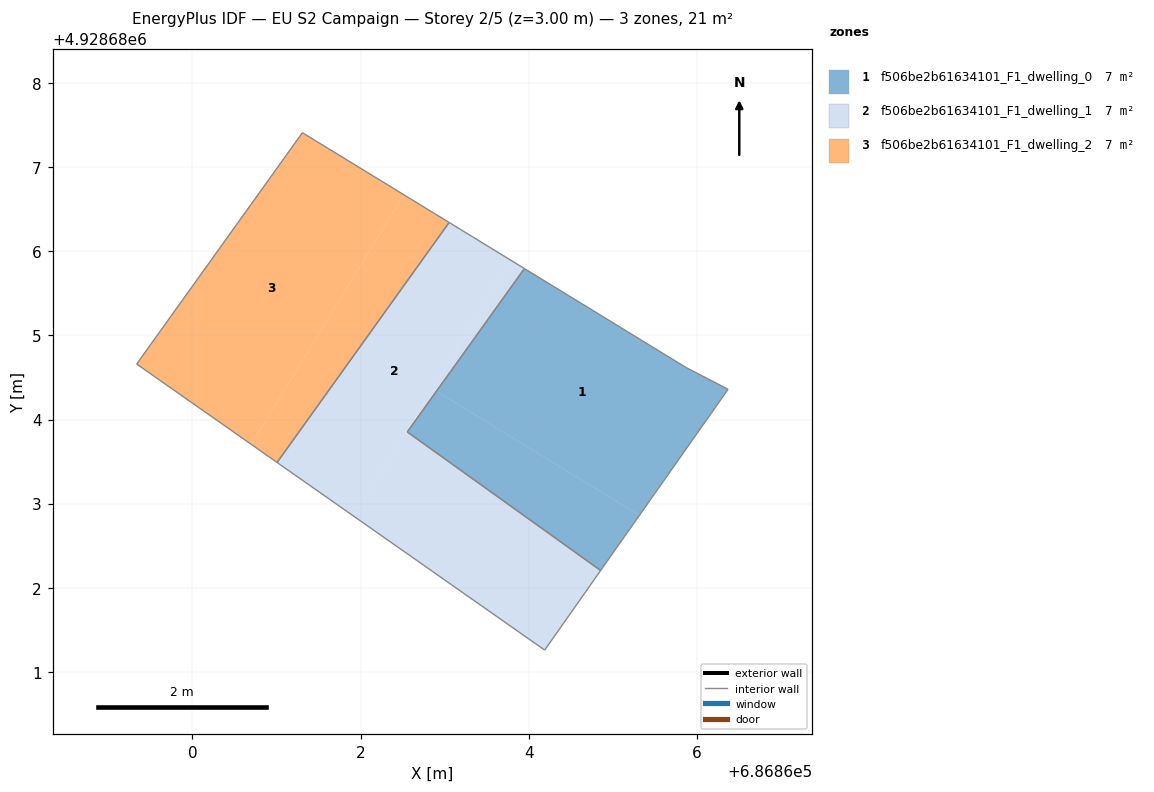
=== STOREY PLAN SPEC (per zone: floor XY polygon, exterior-wall plan segments, windows/doors) ===
zone 1: f506be2b61634101_F1_dwelling_0  (7.0 m²)
  floor: (686864.85, 4928682.21) (686865.31, 4928682.86) (686862.90, 4928684.34) (686862.56, 4928683.85)
  floor: (686865.31, 4928682.86) (686866.37, 4928684.36) (686865.87, 4928684.62) (686863.95, 4928685.79) (686862.90, 4928684.34)
  interior walls: 5
zone 2: f506be2b61634101_F1_dwelling_1  (7.0 m²)
  floor: (686864.19, 4928681.26) (686864.85, 4928682.21) (686862.55, 4928683.85) (686862.83, 4928684.33) (686861.93, 4928682.85)
  floor: (686862.90, 4928684.34) (686863.95, 4928685.79) (686863.79, 4928685.89) (686862.86, 4928684.36)
  floor: (686861.93, 4928682.85) (686863.79, 4928685.89) (686863.05, 4928686.34) (686861.01, 4928683.49)
  floor: (686862.55, 4928683.85) (686862.90, 4928684.34) (686862.86, 4928684.36) (686862.83, 4928684.33)
  interior walls: 6
zone 3: f506be2b61634101_F1_dwelling_2  (7.0 m²)
  floor: (686861.01, 4928683.49) (686863.05, 4928686.34) (686862.51, 4928686.67) (686860.70, 4928683.71)
  floor: (686860.70, 4928683.71) (686862.51, 4928686.67) (686861.31, 4928687.41) (686859.34, 4928684.66)
  interior walls: 4

=== DERIVED (storey summary) ===
Building: EU S2 Campaign
Storey: 2 of 5  (floor level z = 3.00 m)
Storey gross floor area: 21.1 m²
Zones on this storey: 3
  - f506be2b61634101_F1_dwelling_0: floor 7.0 m²
  - f506be2b61634101_F1_dwelling_1: floor 7.0 m²
  - f506be2b61634101_F1_dwelling_2: floor 7.0 m²
Zone adjacency (shared interzone walls):
  - f506be2b61634101_F1_dwelling_0 ↔ f506be2b61634101_F1_dwelling_1
  - f506be2b61634101_F1_dwelling_1 ↔ f506be2b61634101_F1_dwelling_2